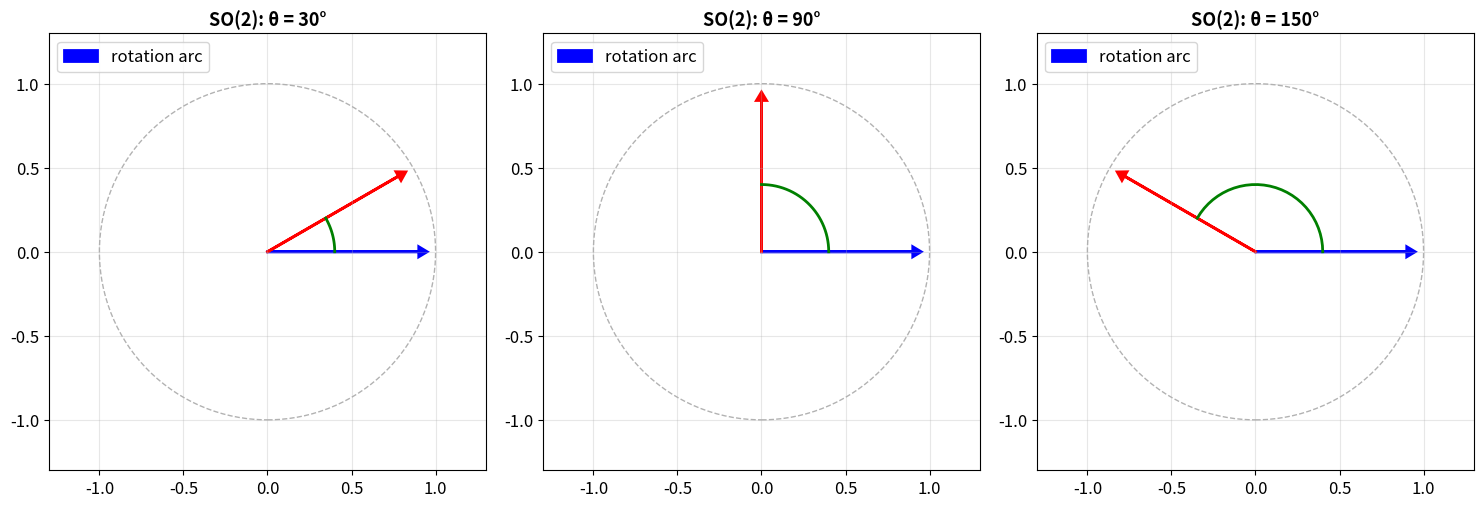
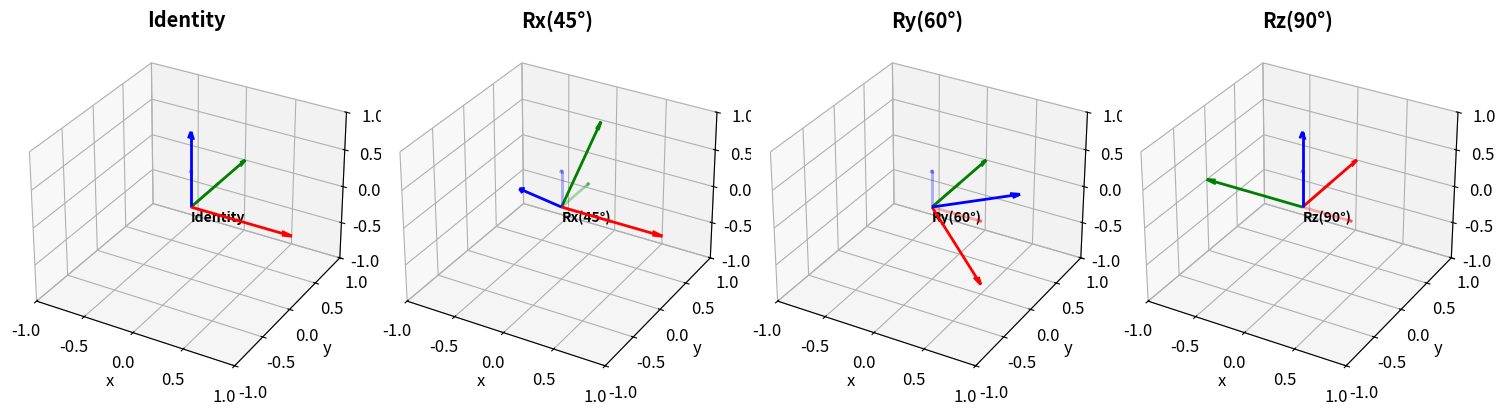
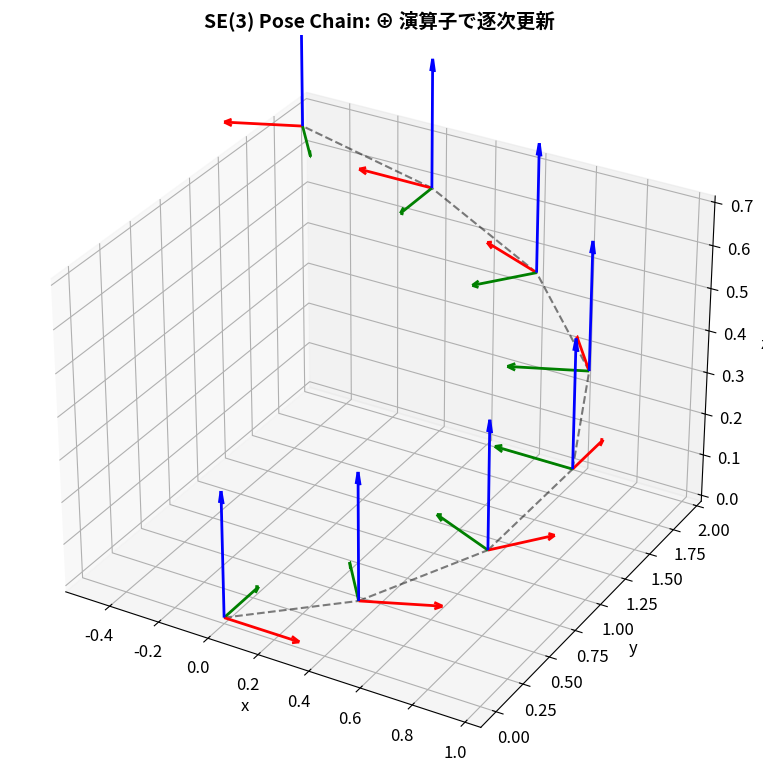

Recreate these plots in Python, in order.
import numpy as np
import matplotlib.pyplot as plt
from mpl_toolkits.mplot3d import Axes3D
from scipy.linalg import expm, logm

np.set_printoptions(precision=4, suppress=True)
%matplotlib inline
plt.rcParams['figure.figsize'] = (10, 8)
plt.rcParams['font.size'] = 12

# =============================================================
# SO(2): 2D回転の実装
# =============================================================

class SO2:
    """SO(2) — 2D回転群"""
    
    @staticmethod
    def Exp(theta):
        """Lie代数 → Lie群 (指数写像)"""
        c, s = np.cos(theta), np.sin(theta)
        return np.array([[c, -s], [s, c]])
    
    @staticmethod
    def Log(R):
        """Lie群 → Lie代数 (対数写像)"""
        return np.arctan2(R[1, 0], R[0, 0])
    
    @staticmethod
    def wedge(theta):
        """スカラー → 歪対称行列 (∧ 演算子)"""
        return np.array([[0, -theta], [theta, 0]])
    
    @staticmethod
    def vee(Omega):
        """歪対称行列 → スカラー (∨ 演算子)"""
        return Omega[1, 0]

# テスト
theta = np.pi / 4  # 45°
R = SO2.Exp(theta)
print(f"θ = {np.degrees(theta):.0f}°")
print(f"R = Exp(θ) =\n{R}")
print(f"R^T R = {R.T @ R}  (= I ✓)")
print(f"det(R) = {np.linalg.det(R):.4f}  (= 1 ✓)")
print(f"Log(R) = {np.degrees(SO2.Log(R)):.0f}°  (= θ ✓)")

# 指数写像の検証: exp(θ^∧) = R
R_expm = expm(SO2.wedge(theta))
print(f"\nexp(θ^∧) =\n{R_expm}")
print(f"Exp(θ) と一致: {np.allclose(R, R_expm)} ✓")

# =============================================================
# SO(2)の可視化: 回転行列がベクトルをどう変換するか
# =============================================================
fig, axes = plt.subplots(1, 3, figsize=(15, 5))

angles = [30, 90, 150]
v = np.array([1.0, 0.0])  # 単位ベクトル

for ax, deg in zip(axes, angles):
    theta = np.radians(deg)
    R = SO2.Exp(theta)
    v_rot = R @ v
    
    # 原点と回転前後のベクトル
    ax.arrow(0, 0, v[0]*0.9, v[1]*0.9, head_width=0.06, head_length=0.05,
             fc='blue', ec='blue', linewidth=2)
    ax.arrow(0, 0, v_rot[0]*0.9, v_rot[1]*0.9, head_width=0.06, head_length=0.05,
             fc='red', ec='red', linewidth=2)
    
    # 回転の弧
    arc_angles = np.linspace(0, theta, 30)
    arc_x = 0.4 * np.cos(arc_angles)
    arc_y = 0.4 * np.sin(arc_angles)
    ax.plot(arc_x, arc_y, 'g-', linewidth=2)
    
    # 単位円
    circle = plt.Circle((0, 0), 1, fill=False, linestyle='--', alpha=0.3)
    ax.add_patch(circle)
    
    ax.set_xlim(-1.3, 1.3)
    ax.set_ylim(-1.3, 1.3)
    ax.set_aspect('equal')
    ax.grid(True, alpha=0.3)
    ax.set_title(f'SO(2): θ = {deg}°', fontsize=13, fontweight='bold')
    ax.legend(['rotation arc'], loc='upper left')

plt.tight_layout()
plt.show()

# =============================================================
# SO(3): 3D回転の実装
# =============================================================

class SO3:
    """SO(3) — 3D回転群"""
    
    @staticmethod
    def wedge(theta):
        """R^3 → so(3) 歪対称行列 (∧ 演算子)"""
        return np.array([
            [0, -theta[2], theta[1]],
            [theta[2], 0, -theta[0]],
            [-theta[1], theta[0], 0]
        ])
    
    @staticmethod
    def vee(Omega):
        """so(3) → R^3 (∨ 演算子)"""
        return np.array([Omega[2, 1], Omega[0, 2], Omega[1, 0]])
    
    @staticmethod
    def Exp(theta):
        """R^3 → SO(3) 指数写像 (Rodrigues公式)"""
        theta = np.asarray(theta, dtype=float)
        phi = np.linalg.norm(theta)
        if phi < 1e-10:
            return np.eye(3) + SO3.wedge(theta)
        
        a = theta / phi  # 回転軸（単位ベクトル）
        a_wedge = SO3.wedge(a)
        return np.eye(3) + np.sin(phi) * a_wedge + (1 - np.cos(phi)) * (a_wedge @ a_wedge)
    
    @staticmethod
    def Log(R):
        """SO(3) → R^3 対数写像"""
        cos_phi = (np.trace(R) - 1) / 2
        cos_phi = np.clip(cos_phi, -1, 1)
        phi = np.arccos(cos_phi)
        
        if phi < 1e-10:
            return SO3.vee(R - np.eye(3))
        
        log_R = phi / (2 * np.sin(phi)) * (R - R.T)
        return SO3.vee(log_R)

# テスト: z軸周りに90°回転
theta = np.array([0, 0, np.pi/2])
R = SO3.Exp(theta)
theta_recovered = SO3.Log(R)

print(f"θ = {np.degrees(theta)}°")
print(f"R = Exp(θ) =\n{R}")
print(f"R^T R =\n{R.T @ R}")
print(f"det(R) = {np.linalg.det(R):.4f}")
print(f"Log(R) = {np.degrees(theta_recovered)}°")

# scipy.linalg.expm との比較
R_expm = expm(SO3.wedge(theta))
print(f"\nexpm(θ^∧) との差: {np.linalg.norm(R - R_expm):.2e} ✓")

# =============================================================
# SO(3)の3D可視化: 座標軸の回転
# =============================================================

def plot_frame(ax, R, t=np.zeros(3), scale=1.0, label='', alpha=1.0):
    """3D座標フレームを描画"""
    colors = ['r', 'g', 'b']
    labels_axis = ['x', 'y', 'z']
    for i in range(3):
        direction = R[:, i] * scale
        ax.quiver(t[0], t[1], t[2], direction[0], direction[1], direction[2],
                  color=colors[i], arrow_length_ratio=0.1, linewidth=2, alpha=alpha)
    if label:
        ax.text(t[0], t[1], t[2] - 0.2, label, fontsize=10, fontweight='bold')

fig = plt.figure(figsize=(15, 5))

rotations = [
    ('Identity', np.eye(3)),
    ('Rx(45°)', SO3.Exp([np.pi/4, 0, 0])),
    ('Ry(60°)', SO3.Exp([0, np.pi/3, 0])),
    ('Rz(90°)', SO3.Exp([0, 0, np.pi/2])),
]

for idx, (name, R) in enumerate(rotations):
    ax = fig.add_subplot(1, 4, idx+1, projection='3d')
    plot_frame(ax, np.eye(3), scale=0.5, alpha=0.3)  # 元のフレーム（薄く）
    plot_frame(ax, R, label=name)  # 回転後のフレーム
    ax.set_xlim([-1, 1]); ax.set_ylim([-1, 1]); ax.set_zlim([-1, 1])
    ax.set_xlabel('x'); ax.set_ylabel('y'); ax.set_zlabel('z')
    ax.set_title(name, fontweight='bold')

plt.tight_layout()
plt.show()

# =============================================================
# SE(3): 3Dポーズの実装
# =============================================================

class SE3:
    """SE(3) — 3Dポーズ群"""
    
    @staticmethod
    def from_Rt(R, t):
        """回転行列と並進ベクトルからSE(3)行列を作る"""
        T = np.eye(4)
        T[:3, :3] = R
        T[:3, 3] = t
        return T
    
    @staticmethod
    def R(T):
        """SE(3)行列から回転部分を取得"""
        return T[:3, :3]
    
    @staticmethod
    def t(T):
        """SE(3)行列から並進部分を取得"""
        return T[:3, 3]
    
    @staticmethod
    def inv(T):
        """SE(3)の逆行列: T^{-1} = [R^T, -R^T t; 0, 1]"""
        R = T[:3, :3]
        t = T[:3, 3]
        T_inv = np.eye(4)
        T_inv[:3, :3] = R.T
        T_inv[:3, 3] = -R.T @ t
        return T_inv
    
    @staticmethod
    def wedge(xi):
        """R^6 → se(3) (∧ 演算子)
        xi = [rho(3), theta(3)]
        """
        rho, theta = xi[:3], xi[3:]
        Xi = np.zeros((4, 4))
        Xi[:3, :3] = SO3.wedge(theta)
        Xi[:3, 3] = rho
        return Xi
    
    @staticmethod
    def vee(Xi):
        """se(3) → R^6 (∨ 演算子)"""
        rho = Xi[:3, 3]
        theta = SO3.vee(Xi[:3, :3])
        return np.concatenate([rho, theta])
    
    @staticmethod
    def Exp(xi):
        """R^6 → SE(3) 指数写像"""
        return expm(SE3.wedge(xi))
    
    @staticmethod
    def Log(T):
        """SE(3) → R^6 対数写像"""
        return SE3.vee(logm(T))
    
    @staticmethod
    def oplus(T, xi):
        """⊕ 演算子: T ⊕ ξ = T · Exp(ξ)"""
        return T @ SE3.Exp(xi)
    
    @staticmethod
    def ominus(T1, T2):
        """⊖ 演算子: T1 ⊖ T2 = Log(T2^{-1} · T1)"""
        return SE3.Log(SE3.inv(T2) @ T1)

# テスト
R = SO3.Exp([0, 0, np.pi/4])   # z軸45°回転
t = np.array([1.0, 2.0, 0.5])   # 並進
T = SE3.from_Rt(R, t)

print("=== SE(3) ポーズ ===")
print(f"T =\n{T}")
print(f"\nT^{{-1}} · T =\n{SE3.inv(T) @ T}")

# ⊕ と ⊖ のテスト
xi = np.array([0.1, 0.2, 0.0, 0.0, 0.0, np.pi/6])  # 小さな摂動
T2 = SE3.oplus(T, xi)
xi_recovered = SE3.ominus(T2, T)
print(f"\nξ (元):      {xi}")
print(f"T2⊖T (復元): {xi_recovered}")
print(f"一致: {np.allclose(xi, xi_recovered)} ✓")

# =============================================================
# デモ: 加算 vs ⊕演算子
# =============================================================

R_true = SO3.Exp([0, 0, np.pi/3])  # 60°回転

# 悪い方法: 回転行列に直接加算
delta_bad = np.array([[0, -0.1, 0], [0.1, 0, 0], [0, 0, 0]])
R_bad = R_true + delta_bad

# 良い方法: Lie代数で摂動
delta_good = np.array([0, 0, 0.1])  # z軸周りに小さな追加回転
R_good = R_true @ SO3.Exp(delta_good)

print("=== 加算 vs ⊕ の比較 ===")
print(f"\n直接加算 R + δ:")
print(f"  R^T R = {R_bad.T @ R_bad}")
print(f"  det(R) = {np.linalg.det(R_bad):.4f}")
print(f"  → SO(3)の制約を満たさない!")

print(f"\n⊕ 演算子 R · Exp(δ):")
print(f"  R^T R = {R_good.T @ R_good}")
print(f"  det(R) = {np.linalg.det(R_good):.4f}")
print(f"  → SO(3)の制約を満たす ✓")

# =============================================================
# SE(3)ポーズ列の3D可視化
# =============================================================

fig = plt.figure(figsize=(10, 8))
ax = fig.add_subplot(111, projection='3d')

# ロボットが移動するポーズ列を生成
n_poses = 8
poses = [np.eye(4)]

for i in range(n_poses - 1):
    # 各ステップで少し前進 + 少し回転
    xi = np.array([0.5, 0.0, 0.1,    # rho (前進)
                   0.0, 0.0, np.pi/6])  # theta (z軸回転)
    poses.append(SE3.oplus(poses[-1], xi))

# 描画
for i, T in enumerate(poses):
    R = SE3.R(T)
    t = SE3.t(T)
    plot_frame(ax, R, t, scale=0.3)
    if i > 0:
        t_prev = SE3.t(poses[i-1])
        ax.plot([t_prev[0], t[0]], [t_prev[1], t[1]], [t_prev[2], t[2]],
                'k--', alpha=0.5)

ax.set_xlabel('x'); ax.set_ylabel('y'); ax.set_zlabel('z')
ax.set_title('SE(3) Pose Chain: ⊕ 演算子で逐次更新', fontsize=14, fontweight='bold')

# 視点調整
ax.view_init(elev=30, azim=-60)
plt.tight_layout()
plt.show()

print("→ 各ポーズは T_{i+1} = T_i ⊕ ξ で計算")
print("→ 回転行列の制約 (R^T R = I, det=1) が常に保たれる")
